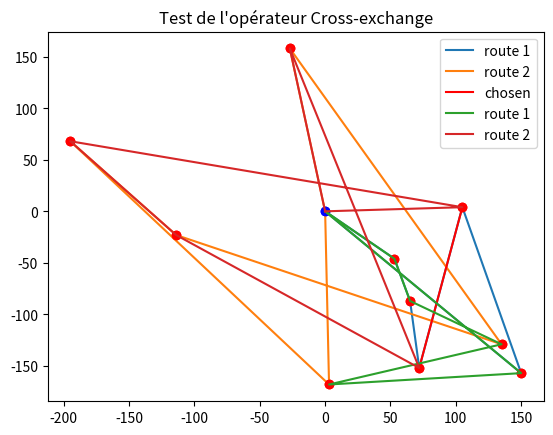

This figure's Python source:
import numpy as np
import scipy as sp
import matplotlib.pyplot as py
import random as rd
import math as m

global ylim
global xlim
global nb_cust
global kNN


ylim = 200
xlim = 200
nb_cust = 10
kNN = 5

# Creation of a test instance
inst_test = [(0, 0), (3, -168), (150, -157), (-195, 68), (105, 4),
             (-114, -23), (72, -152), (135, -129), (65, -87), (-27, 158), (53, -46)]
r1_test = [0, 2, 4, 6, 8, 10, 0]
r2_test = [0, 1, 3, 5, 7, 9, 0]
edge_1 = (4, 6)
edge_2 = (5, 3)
edge_3 = (7, 9)

# Creation of a random instance


def create_instance(n):
    inst = [(0, 0)]
    route1 = [0]
    route2 = [0]
    for i in range(n):
        x = rd.randint(-xlim, xlim)
        y = rd.randint(-ylim, ylim)
        inst.append((x, y))
        if i % 2 == 0:
            route1.append(i)
        else:
            route2.append(i)
    return inst, route1, route2

# Print the routes


def print_instance(inst):
    dep = inst[0]
    cust = inst[1:]
    py.plot(dep[0], dep[1], color='blue', marker='o')
    for i in cust:
        py.plot(i[0], i[1], color='red', marker='o')


def print_route(route, inst, c):
    x = []
    y = []
    for i in range(len(route)):
        x.append(inst[route[i]][0])
        y.append(inst[route[i]][1])
    py.plot(x, y, label="route " + str(c))


def print_routes(routes, inst):
    c = 1
    for i in routes:
        print_route(i, inst, c)
        c += 1


def print_current_sol(routes, inst):
    print_instance(inst)
    print_routes(routes, inst)


# Compute the cost of a solution
def distance(p1, p2):
    return m.sqrt((p2[0]-p1[0])**2 + (p2[1]-p1[1])**2)


def cost_sol(routes, inst):
    c = 0
    for r in routes:
        for i in range(len(r)-1):
            a = inst[r[i]]
            b = inst[r[i+1]]
            c += distance(a, b)
    return c

# Compute the kNN for each node


def voisins(k, inst):
    v = []
    for i in range(len(inst)):
        vi = []
        couples = []
        for j in range(len(inst)):
            if i != j:
                vi.append([distance(inst[i], inst[j]), j])
        vi.sort()
        for l in vi:
            couples.append(l[1])
        v.append(couples[:k])
    return v

# Find the route, which contains customer i


def find_route(i, routes):
    for k in range(len(routes)):
        if i in routes[k]:
            return routes[k]

# Return the nearest route of the edge given


def another_route(a, voisins, routes):
    r1 = find_route(a, routes)
    for i in voisins[a]:
        r2 = find_route(i, routes)
        print(i)
        if r2 != r1 and i != 0:
            return ((r1, r2), i)
    return ("pas assez de voisins")

# Apply the cross-exchange operator


def cross_exchange(edge, voisins, routes, inst):
    (a, b) = edge
    (r1, r2), v = another_route(a, voisins, routes)
    c_init = cost_sol(routes, inst)
    i_v = r2.index(v)
    i_b = r1.index(b)

    r1[i_b], r2[i_v] = v, b

    current_cand = [r1.copy(), r2.copy()]

    for i in range(len(r2)-1):
        if i != i_v-1:
            for j in range(len(r1)-1):
                if j != i_b-1:
                    print(current_cand)
                    current_cand[0][j+1], current_cand[1][i +
                                                          1] = current_cand[1][i+1], current_cand[0][j+1]
                    print(current_cand)
                    if cost_sol(current_cand, inst) < c_init:
                        
                        return current_cand
                current_cand = [r1.copy(), r2.copy()]
    return routes


# tests pour l'opérateur
routes = [r1_test, r2_test]


print_current_sol(routes, inst_test)
py.plot([inst_test[edge_1[0]][0], inst_test[edge_1[1]][0]], [
        inst_test[edge_1[0]][1], inst_test[edge_1[1]][1]], color='red', label='chosen')
py.title("Test de l'opérateur Cross-exchange")
py.legend()
py.show()
v = voisins(kNN, inst_test)



new_routes = cross_exchange(edge_1, v, routes, inst_test)
print(new_routes)

print_current_sol(new_routes, inst_test)
py.title("Test de l'opérateur Cross-exchange")
py.legend()
py.show()
